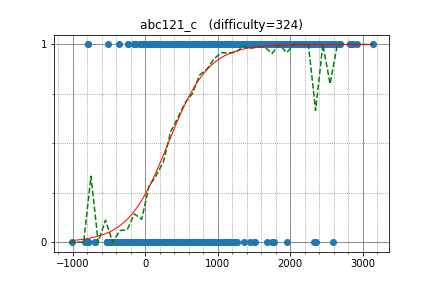

The data file committed next to this chart (first rows):
uwi, 2826.320227, 1
Yang33, 1760, 1
hs484, 2067, 1
xuzijian629, 1714, 1
kobae964, 2852, 1
kyuridenamida, 2167, 1
dreamoon, 3140, 1
FMota, 2067, 1
kyopro_friends, 2147, 1
noshi91, 2476, 1
ibuki2003, 1254, 1
shibh308, 1932, 1
treeone, 2136, 1
heno239, 2287, 1
June_boy, 2074, 1
gazelle, 2338, 1
NMLibrary, 2120, 1
TangentDay, 2669, 1
beet, 2687, 1
olphe, 2406, 1
tatyam, 2146, 1
MMNMM, 2080, 1
mblazev, 1767, 1
nanae, 1768, 1
kroton, 1899, 1
kazuma, 2431, 1
maze1230, 2203, 1
GidroOttenok3797, 1620, 1
Tsuta_J, 2069, 1
c1729, 1502, 1
mikit, 1967, 1
jjjjj19980806, 1656, 1
autumn_eel, 2074, 1
nthoang, 1600, 1
betrue12, 2250, 1
sugarrr, 2075, 1
ransewhale, 1950, 1
MrTEK, 1606, 1
oshibori, 1474, 1
Vax, 2172, 1
Linkus, 1330, 1
Ashishgup, 2094, 1
ganariya2525, 1444, 1
etonagisa, 1962, 1
kort0n, 2252, 1
shakayami, 1734, 1
tokoharu, 2616, 1
ei13333, 2445, 1
potoooooooo, 1900, 1
CharlotteL, 1636, 1
leaf1415, 2168, 1
tanzaku, 2484, 1
mi_tesseract, 1616, 1
kusano, 2103, 1
fine, 1916, 1
algon, 1805, 1
meooow, 1949, 1
karngyan, 1221, 1
chocorusk, 2212, 1
TMJN, 1856, 1
lakshay_nasa, 1333, 1
... 2,786 more rows
